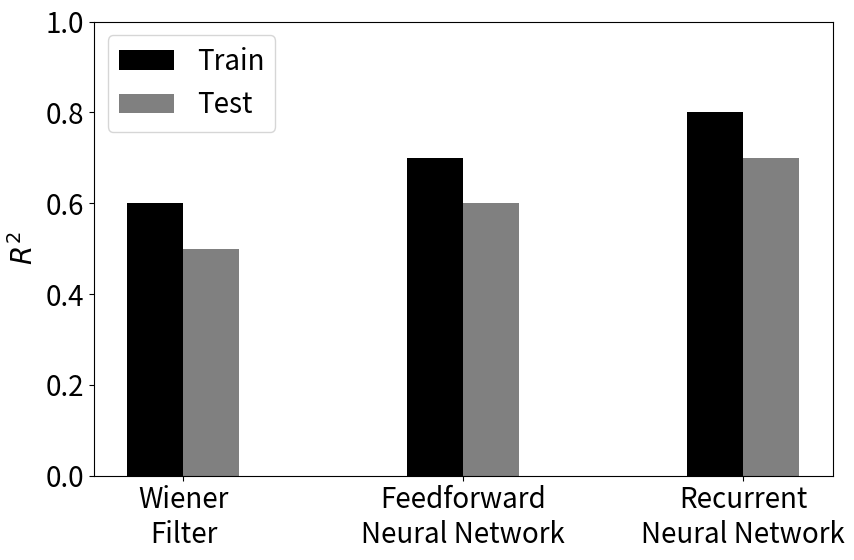

Write Python code to recreate this figure.
# %%
import matplotlib
import matplotlib.pyplot as plt
import numpy as np
from matplotlib import cm

with matplotlib.rc_context({'font.size': 20}):
    fig, ax = plt.subplots(figsize=(9, 6))
    x = np.arange(3)
    bar_width = 0.2
    b1 = ax.bar(x, [0.6, 0.7, 0.8],
                color='black',
                width=bar_width,
                label='Train')
    b2 = ax.bar(x + bar_width, [0.5, 0.6, 0.7],
                color='gray',
                width=bar_width,
                label='Test')

    # Fix the x-axes.
    ax.set_xticks(x + bar_width / 2)
    ax.set_xticklabels([
        'Wiener\nFilter', 'Feedforward\nNeural Network',
        'Recurrent\nNeural Network'
    ])
    plt.ylim([0, 1])
    plt.legend()
    plt.ylabel('$R^2$')
    plt.tight_layout()
    plt.savefig('mock_vaf_plot.pdf')

# %%
